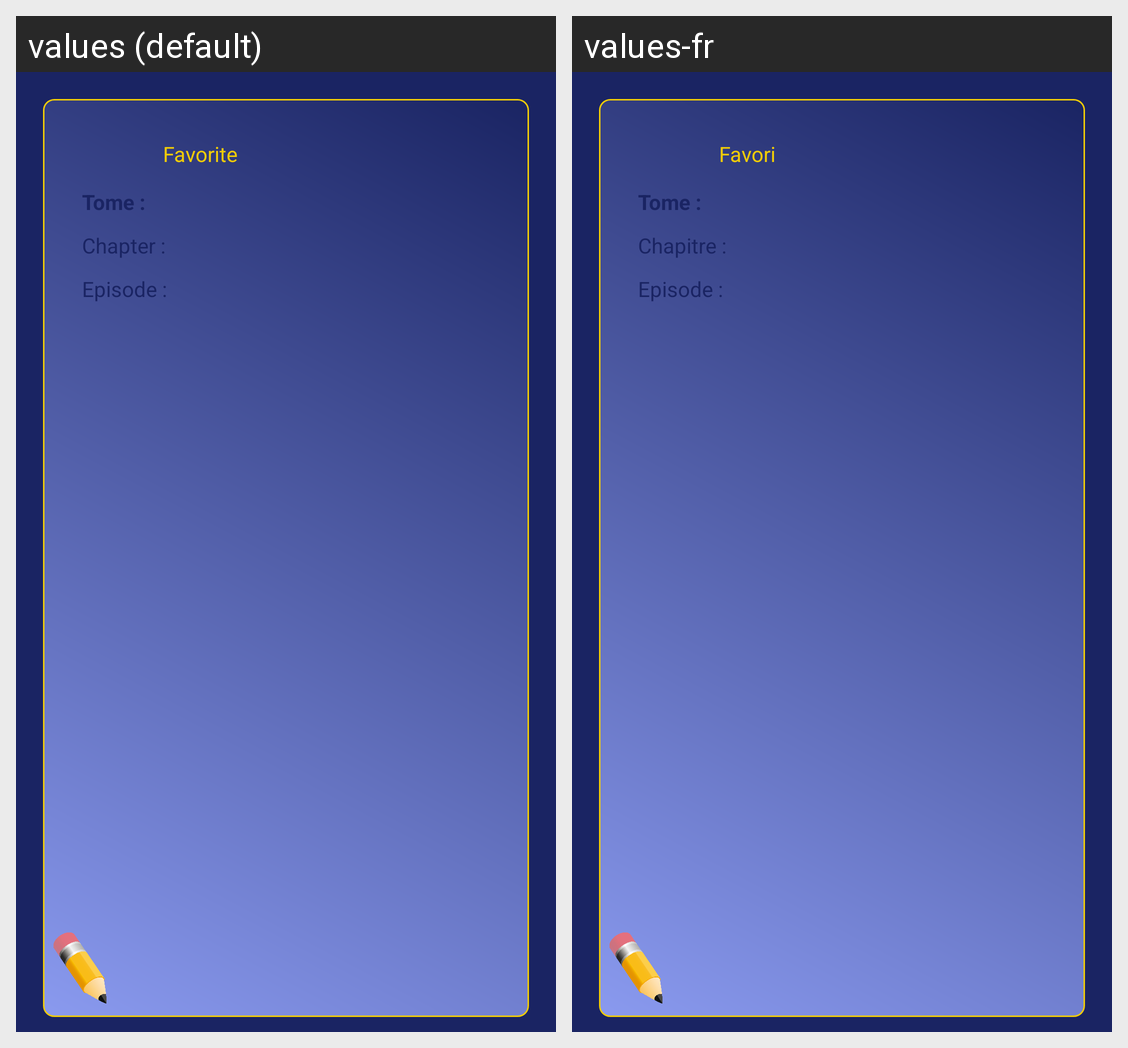

For this localized Android screen grid, give each drawn string resource with its value in every locale shown.
Android screen res/layout/book.xml rendered under 2 locales, left to right: values (default), values-fr. Device: Nexus 5 (rendered at 1080×1920; each locale shown at half size, 540×960, under a caption strip naming it); theme AppTheme.
Strings drawn on this screen, with the default value and each locale's value (text and hints the layout hard-codes, and strings that could not be matched under every locale, appear in the picture but are not listed):

str_favorite_yes
  values: Favorite
  values-fr: Favori

str_tome
  values: Tome :
  values-fr: Tome :

str_chapter_read
  values: Chapter :
  values-fr: Chapitre :

str_episode_seen
  values: Episode :
  values-fr: Episode :
